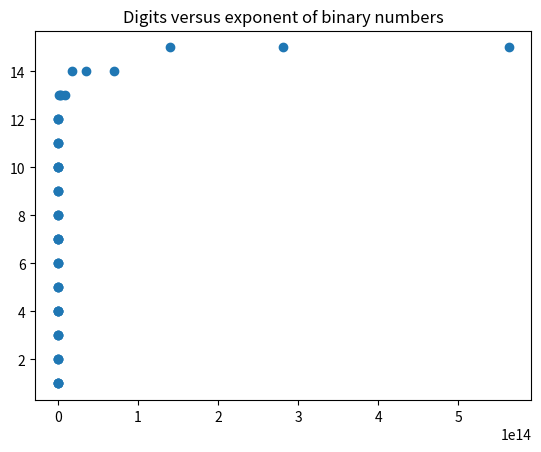

Here is the Python script that generated this plot:
import matplotlib.pyplot as plt
from itertools import groupby



xcoords= [2**i for i in range(50)]
ycoords = list(map(lambda x: len(str(x)), xcoords))

counts = [len(list(group)) for key, group in groupby(ycoords)]


plt.title("Digits versus exponent of binary numbers")
plt.scatter(xcoords,ycoords)
plt.show()
input()


